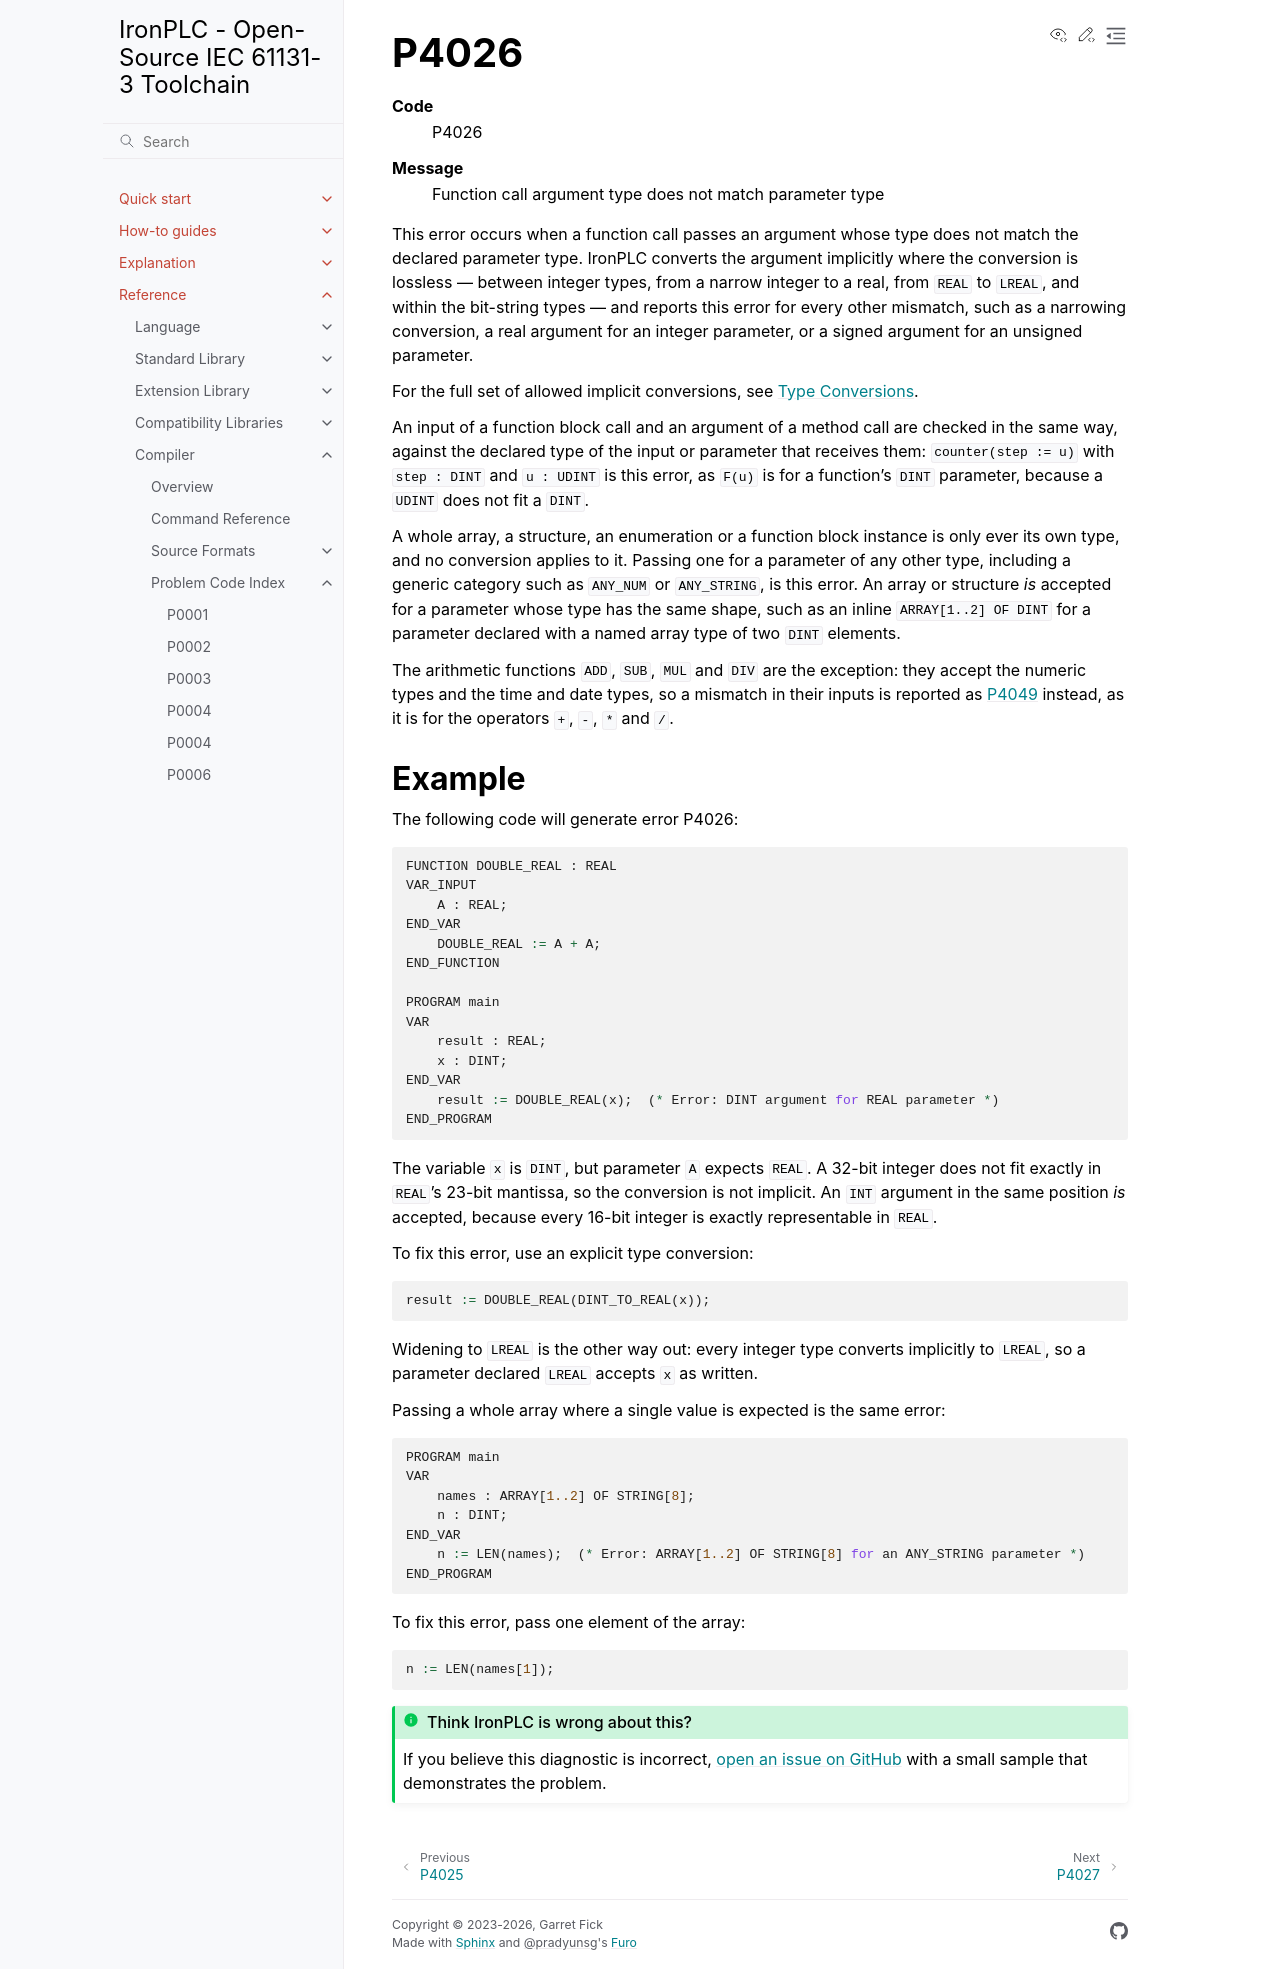

repository: ironplc/ironplc · page: reference/compiler/problems/P4026.html · generator: sphinx

=====
P4026
=====

.. problem-summary:: P4026

This error occurs when a function call passes an argument whose type does not match the
declared parameter type. IronPLC converts the argument implicitly where the conversion is
lossless — between integer types, from a narrow integer to a real, from ``REAL`` to
``LREAL``, and within the bit-string types — and reports this error for every other
mismatch, such as a narrowing conversion, a real argument for an integer parameter, or a
signed argument for an unsigned parameter.

For the full set of allowed implicit conversions, see
:doc:`/explanation/type-conversions`.

An input of a function block call and an argument of a method call are checked in the
same way, against the declared type of the input or parameter that receives them:
``counter(step := u)`` with ``step : DINT`` and ``u : UDINT`` is this error, as
``F(u)`` is for a function's ``DINT`` parameter, because a ``UDINT`` does not fit a
``DINT``.

A whole array, a structure, an enumeration or a function block instance is only ever
its own type, and no conversion applies to it. Passing one for a parameter of any other
type, including a generic category such as ``ANY_NUM`` or ``ANY_STRING``, is this error.
An array or structure *is* accepted for a parameter whose type has the same shape, such
as an inline ``ARRAY[1..2] OF DINT`` for a parameter declared with a named array type of
two ``DINT`` elements.

The arithmetic functions ``ADD``, ``SUB``, ``MUL`` and ``DIV`` are the exception: they
accept the numeric types and the time and date types, so a mismatch in their inputs is
reported as :doc:`P4049` instead, as it is for the operators ``+``, ``-``, ``*`` and ``/``.

Example
-------

The following code will generate error P4026:

.. code-block::

   FUNCTION DOUBLE_REAL : REAL
   VAR_INPUT
       A : REAL;
   END_VAR
       DOUBLE_REAL := A + A;
   END_FUNCTION

   PROGRAM main
   VAR
       result : REAL;
       x : DINT;
   END_VAR
       result := DOUBLE_REAL(x);  (* Error: DINT argument for REAL parameter *)
   END_PROGRAM

The variable ``x`` is ``DINT``, but parameter ``A`` expects ``REAL``. A 32-bit integer
does not fit exactly in ``REAL``'s 23-bit mantissa, so the conversion is not implicit.
An ``INT`` argument in the same position *is* accepted, because every 16-bit integer is
exactly representable in ``REAL``.

To fix this error, use an explicit type conversion:

.. code-block::

   result := DOUBLE_REAL(DINT_TO_REAL(x));

Widening to ``LREAL`` is the other way out: every integer type converts implicitly to
``LREAL``, so a parameter declared ``LREAL`` accepts ``x`` as written.

Passing a whole array where a single value is expected is the same error:

.. code-block::

   PROGRAM main
   VAR
       names : ARRAY[1..2] OF STRING[8];
       n : DINT;
   END_VAR
       n := LEN(names);  (* Error: ARRAY[1..2] OF STRING[8] for an ANY_STRING parameter *)
   END_PROGRAM

To fix this error, pass one element of the array:

.. code-block::

   n := LEN(names[1]);
